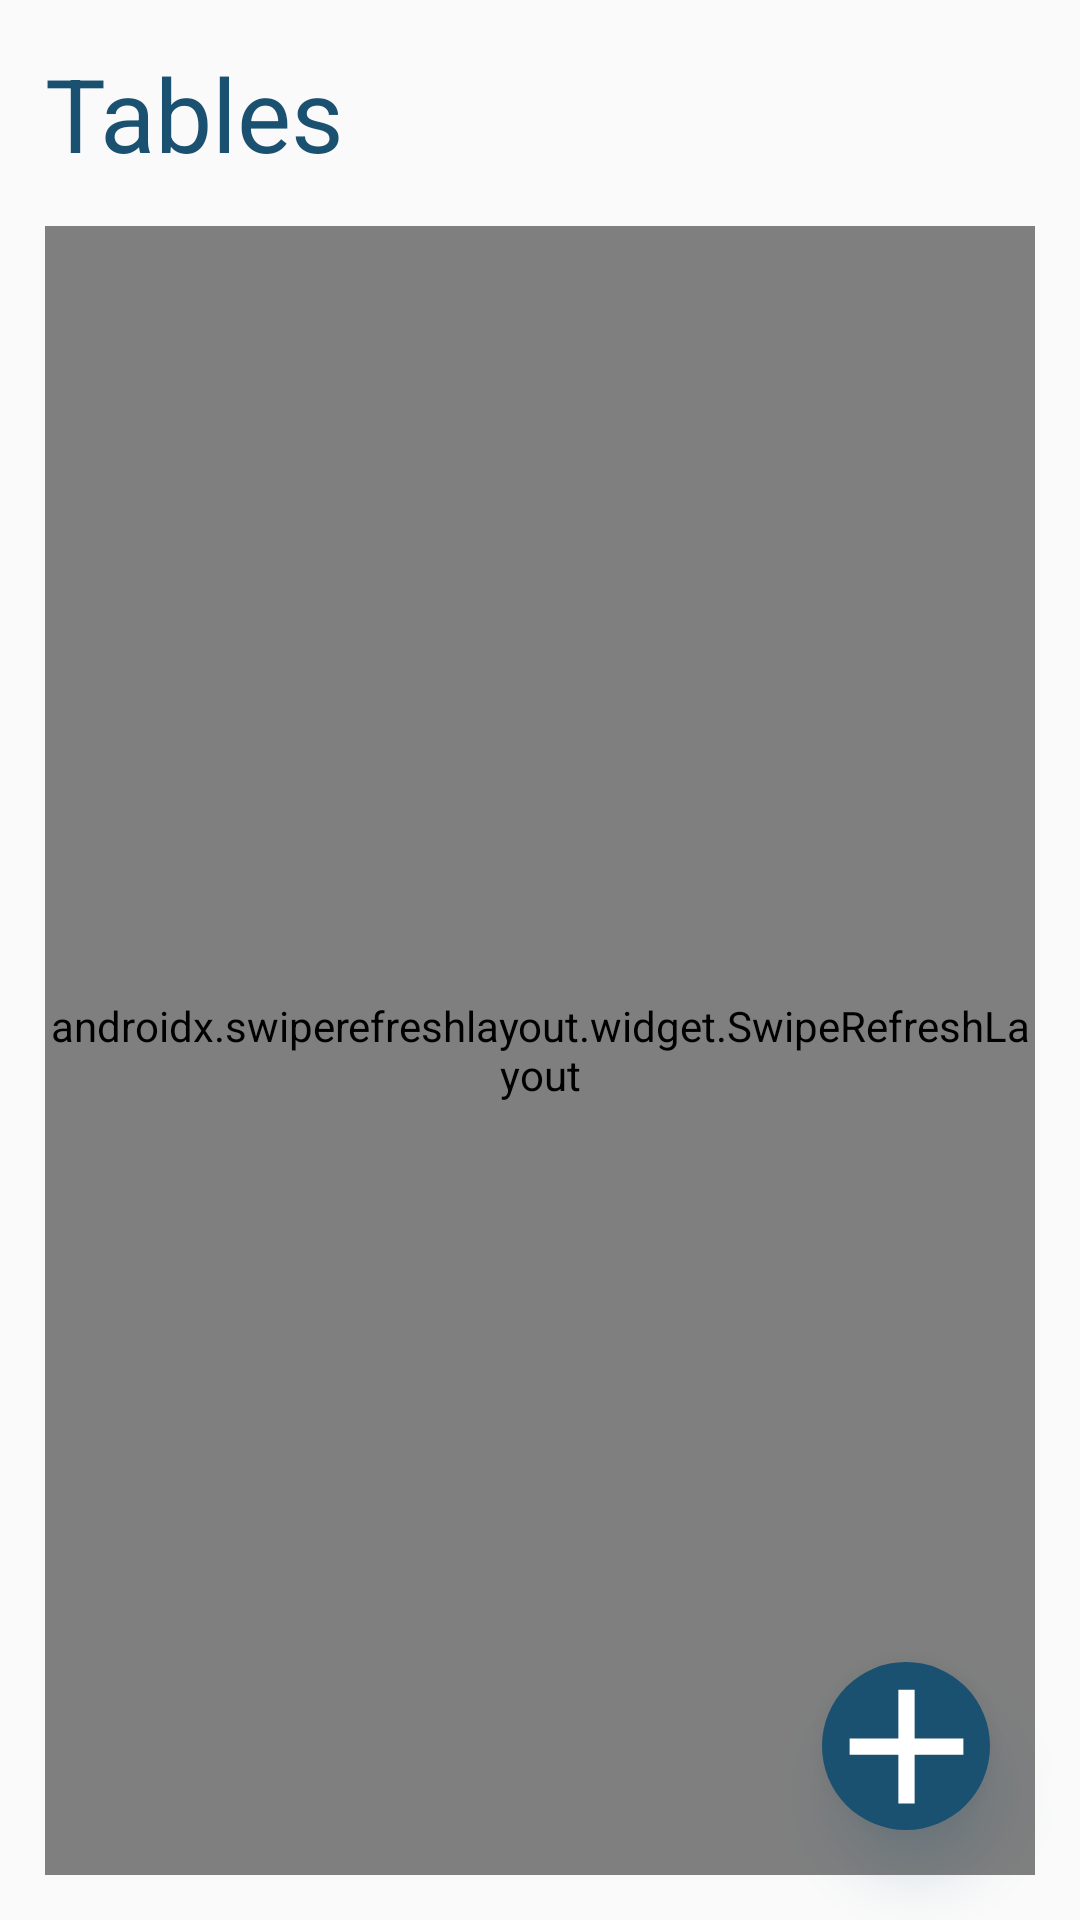

This screen was rendered from an Android layout file. Write that file and the resources it references.
<!-- AndroidManifest.xml: application theme AppTheme -->
<!-- res/layout/service_main_activity.xml -->
<?xml version="1.0" encoding="utf-8"?>


<androidx.drawerlayout.widget.DrawerLayout xmlns:android="http://schemas.android.com/apk/res/android"
    xmlns:app="http://schemas.android.com/apk/res-auto"
    android:id="@+id/drawer"
    android:layout_width="match_parent"
    android:layout_height="match_parent">

    <androidx.constraintlayout.widget.ConstraintLayout xmlns:android="http://schemas.android.com/apk/res/android"
        xmlns:app="http://schemas.android.com/apk/res-auto"
        xmlns:tools="http://schemas.android.com/tools"
        android:id="@+id/allTables"
        android:layout_width="match_parent"
        android:layout_height="match_parent">

        <TextView
            android:id="@+id/textView"
            android:layout_width="wrap_content"
            android:layout_height="wrap_content"
            android:layout_marginStart="15dp"
            android:layout_marginTop="15dp"
            android:text="@string/tables"
            android:textAppearance="@style/TextAppearance.AppCompat.Display1"
            android:textColor="@color/colorPrimaryDark"
            app:layout_constraintStart_toStartOf="parent"
            app:layout_constraintTop_toTopOf="parent" />

        <androidx.swiperefreshlayout.widget.SwipeRefreshLayout
            android:id="@+id/refresh"
            android:layout_width="0dp"
            android:layout_height="0dp"
            android:layout_marginStart="15dp"
            android:layout_marginTop="15dp"
            android:layout_marginEnd="15dp"
            android:layout_marginBottom="15dp"
            app:layout_constraintBottom_toBottomOf="parent"
            app:layout_constraintEnd_toEndOf="parent"
            app:layout_constraintStart_toStartOf="parent"
            app:layout_constraintTop_toBottomOf="@+id/textView">

            <GridView
                android:id="@+id/tables_grid"
                android:layout_width="0dp"
                android:layout_height="0dp"
                android:layout_marginStart="15dp"
                android:layout_marginTop="15dp"
                android:layout_marginEnd="15dp"
                android:horizontalSpacing="10dp"
                android:numColumns="3"

                android:scrollbars="none"
                android:verticalSpacing="20dp"
                app:layout_constraintBottom_toBottomOf="parent"
                app:layout_constraintEnd_toEndOf="parent"
                app:layout_constraintHorizontal_bias="0.0"
                app:layout_constraintStart_toStartOf="parent"
                app:layout_constraintTop_toBottomOf="@+id/textView"
                app:layout_constraintVertical_bias="1.0">

            </GridView>
        </androidx.swiperefreshlayout.widget.SwipeRefreshLayout>

        <com.google.android.material.floatingactionbutton.FloatingActionButton
            android:id="@+id/sendOrderButton"
            android:layout_width="wrap_content"
            android:layout_height="wrap_content"
            android:layout_marginEnd="30dp"
            android:layout_marginBottom="30dp"
            android:backgroundTint="@color/colorPrimaryDark"
            android:clickable="true"
            android:focusable="true"
            android:outlineSpotShadowColor="@color/colorPrimaryDark"
            app:borderWidth="0dp"
            app:elevation="12dp"
            app:layout_constraintBottom_toBottomOf="parent"
            app:layout_constraintEnd_toEndOf="parent"
            app:maxImageSize="65dp"
            app:srcCompat="@drawable/plus"
            tools:targetApi="p" />

    </androidx.constraintlayout.widget.ConstraintLayout>

    <com.google.android.material.navigation.NavigationView
        android:id="@+id/navigation"
        android:theme="@style/Navigation"
        android:layout_width="wrap_content"
        android:layout_height="match_parent"
        android:layout_gravity="start"
        app:headerLayout="@layout/service_navigation_header"
        app:menu="@menu/navigation_menu" />

</androidx.drawerlayout.widget.DrawerLayout>
<!-- res/layout/service_navigation_header.xml (included above) -->
<?xml version="1.0" encoding="utf-8"?>

<androidx.constraintlayout.widget.ConstraintLayout xmlns:android="http://schemas.android.com/apk/res/android"
    xmlns:app="http://schemas.android.com/apk/res-auto"
    android:id="@+id/navHeader"
    android:layout_width="match_parent"
    android:layout_height="wrap_content">

    <ImageView
        android:id="@+id/imageView3"
        android:layout_width="70dp"
        android:layout_height="66dp"
        android:layout_marginStart="25dp"
        android:layout_marginTop="25dp"
        android:layout_marginBottom="10dp"
        app:layout_constraintBottom_toBottomOf="parent"
        app:layout_constraintStart_toStartOf="parent"
        app:layout_constraintTop_toTopOf="parent"
        app:srcCompat="@drawable/food" />

    <TextView
        android:id="@+id/textView5"
        android:layout_width="wrap_content"
        android:layout_height="wrap_content"
        android:layout_marginStart="16dp"
        android:text="@string/app_name"
        android:textColor="@color/colorPrimaryDark"
        app:layout_constraintStart_toEndOf="@+id/imageView3"
        app:layout_constraintTop_toTopOf="@+id/imageView3" />

    <TextView
        android:id="@+id/userField"
        android:layout_width="wrap_content"
        android:layout_height="wrap_content"
        android:text="User"
        android:textAppearance="@style/TextAppearance.AppCompat.Body1"
        android:textColor="@color/colorPrimaryDark"
        app:layout_constraintBottom_toBottomOf="@+id/imageView3"
        app:layout_constraintStart_toStartOf="@+id/textView5" />
</androidx.constraintlayout.widget.ConstraintLayout>
<!-- resources referenced by this layout -->
<resources>
  <color name="colorPrimaryDark">#1A5170</color>
  <!-- drawable food (drawable) -->
  <vector android:autoMirrored="true" android:height="24dp"
      android:tint="#1A5170" android:viewportHeight="24"
      android:viewportWidth="24" android:width="24dp" xmlns:android="http://schemas.android.com/apk/res/android">
      <path android:fillColor="@android:color/white" android:pathData="M11,9L9,9L9,2L7,2v7L5,9L5,2L3,2v7c0,2.12 1.66,3.84 3.75,3.97L6.75,22h2.5v-9.03C11.34,12.84 13,11.12 13,9L13,2h-2v7zM16,6v8h2.5v8L21,22L21,2c-2.76,0 -5,2.24 -5,4z"/>
  </vector>
  <!-- drawable plus (drawable) -->
  <vector android:autoMirrored="true" android:height="250dp"
      android:tint="#FFFFFF" android:viewportHeight="24"
      android:viewportWidth="24" android:width="250dp" xmlns:android="http://schemas.android.com/apk/res/android">
      <path android:fillColor="@android:color/white" android:pathData="M19,13h-6v6h-2v-6H5v-2h6V5h2v6h6v2z"/>
  </vector>
  <string name="app_name" translatable="false">Restaurant App</string>
  <string name="tables">Tables</string>
  <style name="Navigation">
          <item name="android:textSize">16sp</item>
          <item name="android:layout_marginTop">5dp</item>
          <item name="android:layout_marginBottom">5dp</item>
          <item name="android:textColor">@color/colorPrimaryDark</item>
      </style>
  <style name="AppTheme" parent="Theme.AppCompat.Light.NoActionBar">
          
          <item name="colorPrimary">@color/colorPrimaryDark</item>
          <item name="colorAccent">@color/colorAccent</item>
  
      </style>
  <color name="colorAccent">#A4D0E8</color>
</resources>
